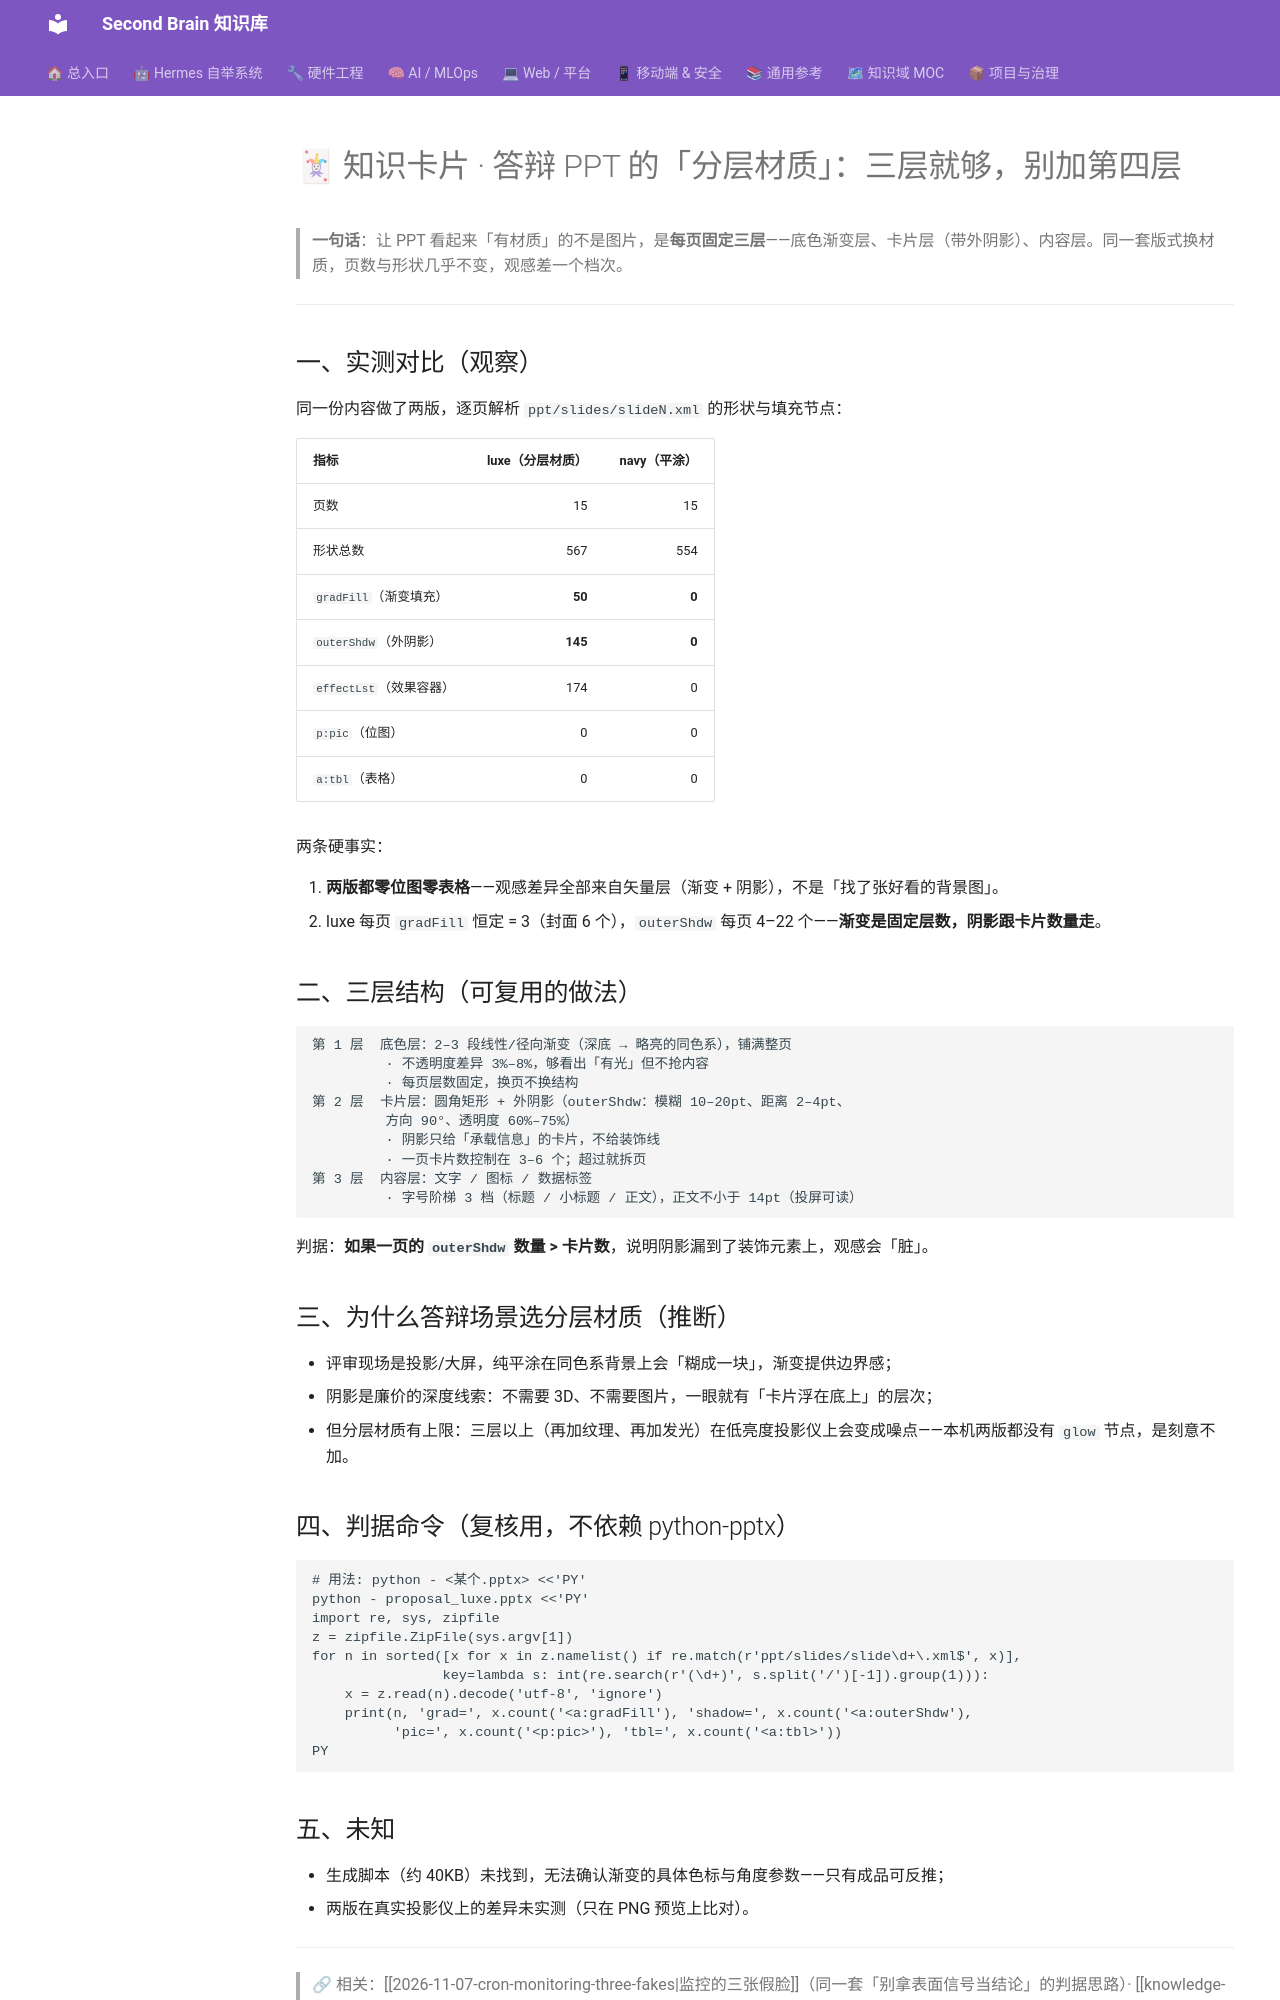

repository: mo9652962-ai/second-brain · page: kb/knowledge/cards/2026-11-07-ppt-layered-material/index.html · generator: mkdocs

---
aliases:
  - 2026-11-07-ppt-layered-material
tags: [knowledge-card, ppt, design, deliverable, layering]
created: 2026-11-07
updated: 2026-11-08
source: "11-07 22:22–23:14 答辩/申报 PPT 两版成品（luxe / navy），2026-11-08 逐页读 slide XML 统计"
status: fresh
---

# 🃏 知识卡片 · 答辩 PPT 的「分层材质」：三层就够，别加第四层

> **一句话**：让 PPT 看起来「有材质」的不是图片，是**每页固定三层**——底色渐变层、卡片层（带外阴影）、内容层。同一套版式换材质，页数与形状几乎不变，观感差一个档次。

---

## 一、实测对比（观察）

同一份内容做了两版，逐页解析 `ppt/slides/slideN.xml` 的形状与填充节点：

| 指标 | luxe（分层材质） | navy（平涂） |
|:--|--:|--:|
| 页数 | 15 | 15 |
| 形状总数 | 567 | 554 |
| `gradFill`（渐变填充） | **50** | **0** |
| `outerShdw`（外阴影） | **145** | **0** |
| `effectLst`（效果容器） | 174 | 0 |
| `p:pic`（位图） | 0 | 0 |
| `a:tbl`（表格） | 0 | 0 |

两条硬事实：

1. **两版都零位图零表格**——观感差异全部来自矢量层（渐变 + 阴影），不是「找了张好看的背景图」。
2. luxe 每页 `gradFill` 恒定 = 3（封面 6 个），`outerShdw` 每页 4–22 个——**渐变是固定层数，阴影跟卡片数量走**。

## 二、三层结构（可复用的做法）

```
第 1 层  底色层：2–3 段线性/径向渐变（深底 → 略亮的同色系），铺满整页
         · 不透明度差异 3%–8%，够看出「有光」但不抢内容
         · 每页层数固定，换页不换结构
第 2 层  卡片层：圆角矩形 + 外阴影（outerShdw：模糊 10–20pt、距离 2–4pt、
         方向 90°、透明度 60%–75%）
         · 阴影只给「承载信息」的卡片，不给装饰线
         · 一页卡片数控制在 3–6 个；超过就拆页
第 3 层  内容层：文字 / 图标 / 数据标签
         · 字号阶梯 3 档（标题 / 小标题 / 正文），正文不小于 14pt（投屏可读）
```

判据：**如果一页的 `outerShdw` 数量 > 卡片数**，说明阴影漏到了装饰元素上，观感会「脏」。

## 三、为什么答辩场景选分层材质（推断）

- 评审现场是投影/大屏，纯平涂在同色系背景上会「糊成一块」，渐变提供边界感；
- 阴影是廉价的深度线索：不需要 3D、不需要图片，一眼就有「卡片浮在底上」的层次；
- 但分层材质有上限：三层以上（再加纹理、再加发光）在低亮度投影仪上会变成噪点——本机两版都没有 `glow` 节点，是刻意不加。

## 四、判据命令（复核用，不依赖 python-pptx）

```bash
# 用法: python - <某个.pptx> <<'PY'
python - proposal_luxe.pptx <<'PY'
import re, sys, zipfile
z = zipfile.ZipFile(sys.argv[1])
for n in sorted([x for x in z.namelist() if re.match(r'ppt/slides/slide\d+\.xml$', x)],
                key=lambda s: int(re.search(r'(\d+)', s.split('/')[-1]).group(1))):
    x = z.read(n).decode('utf-8', 'ignore')
    print(n, 'grad=', x.count('<a:gradFill'), 'shadow=', x.count('<a:outerShdw'),
          'pic=', x.count('<p:pic>'), 'tbl=', x.count('<a:tbl>'))
PY
```
